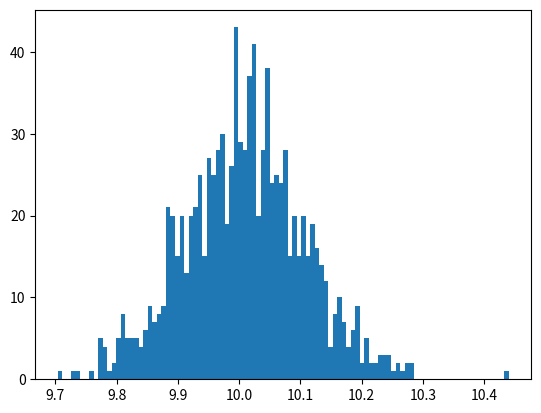

Python code for this plot:
import numpy as np
import matplotlib.pyplot as plt


def add_gaussian_noise(
        default_value: float, percentage_std: float = 0.01, random_generator: np.random.Generator = None):
    std = percentage_std * np.abs(default_value)
    mean = 0
    if not random_generator:
        random_generator = np.random.default_rng()
    value = default_value + random_generator.normal(loc=mean, scale=std, size=1)

    return value


if __name__ == "__main__":
    seed = 123456
    rng = np.random.default_rng(seed=seed)
    default_value = 10
    percentage_std = 0.01
    n_samples = 1000
    values = np.array([add_gaussian_noise(
        default_value=default_value, percentage_std=percentage_std, random_generator=rng) for i in range(n_samples)])
    plt.close('all')
    plt.hist(values, bins=100)
    plt.show()


